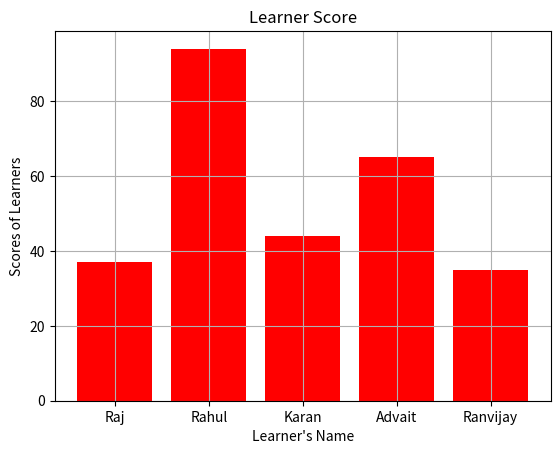

This chart was generated by the following Python code:
#Bar - plot
#coded by - Chinmay Mirkute
#you can find me on Linkedin: Chinmay Mirkute
#                   Twitter: mirkute_chinmay
#                   Instagram: chinmaymirkute

from matplotlib import pyplot as plt
import numpy as np
Learner = {'Raj':37, 'Rahul':94, 'Karan':44, 'Advait':65, 'Ranvijay':35}
Names = list(Learner.keys())
Scores = list(Learner.values())
#add colors as per your choice
plt.bar(Names, Scores, color = 'r')
plt.title("Learner Score")
plt.xlabel("Learner's Name")
plt.ylabel("Scores of Learners")
plt.grid(True)
plt.show()
